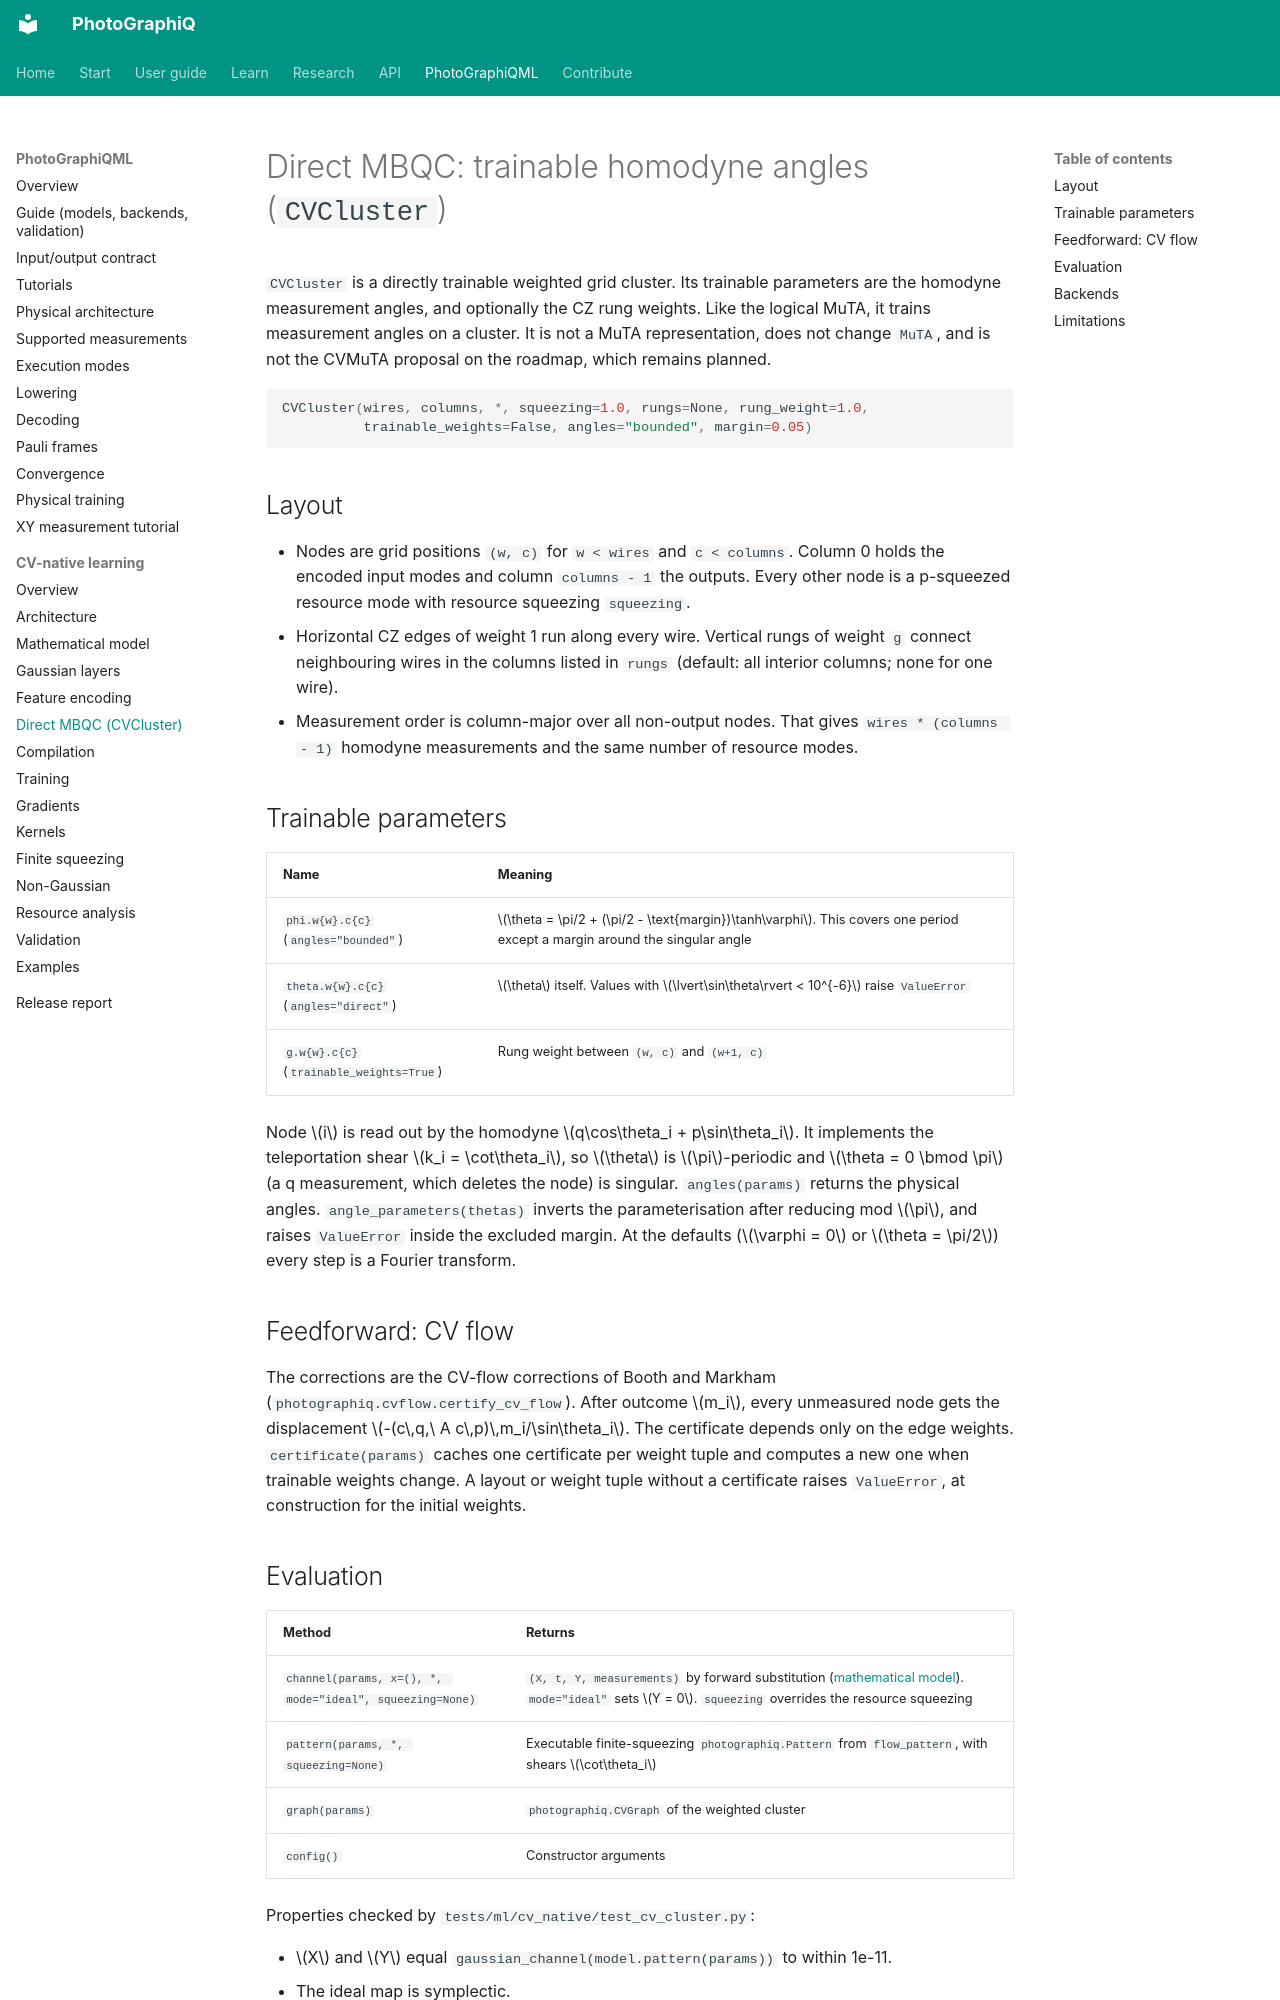

repository: chinmoybiswasdeep/PhotoGraphiQ · page: ml/cv-native/direct-mbqc/index.html · generator: mkdocs

# Direct MBQC: trainable homodyne angles (`CVCluster`)

`CVCluster` is a directly trainable weighted grid cluster. Its trainable parameters are
the homodyne measurement angles, and optionally the CZ rung weights. Like the logical
MuTA, it trains measurement angles on a cluster. It is not a MuTA representation, does not
change `MuTA`, and is not the CVMuTA proposal on the roadmap, which remains planned.

```python
CVCluster(wires, columns, *, squeezing=1.0, rungs=None, rung_weight=1.0,
          trainable_weights=False, angles="bounded", margin=0.05)
```

## Layout

- Nodes are grid positions `(w, c)` for `w < wires` and `c < columns`. Column 0 holds the
  encoded input modes and column `columns - 1` the outputs. Every other node is a
  p-squeezed resource mode with resource squeezing `squeezing`.
- Horizontal CZ edges of weight 1 run along every wire. Vertical rungs of weight `g`
  connect neighbouring wires in the columns listed in `rungs` (default: all interior
  columns; none for one wire).
- Measurement order is column-major over all non-output nodes. That gives
  `wires * (columns - 1)` homodyne measurements and the same number of resource modes.

## Trainable parameters

| Name | Meaning |
| --- | --- |
| `phi.w{w}.c{c}` (`angles="bounded"`) | $\theta = \pi/2 + (\pi/2 - \text{margin})\tanh\varphi$. This covers one period except a margin around the singular angle |
| `theta.w{w}.c{c}` (`angles="direct"`) | $\theta$ itself. Values with $\lvert\sin\theta\rvert < 10^{-6}$ raise `ValueError` |
| `g.w{w}.c{c}` (`trainable_weights=True`) | Rung weight between `(w, c)` and `(w+1, c)` |

Node $i$ is read out by the homodyne $q\cos\theta_i + p\sin\theta_i$. It implements the
teleportation shear $k_i = \cot\theta_i$, so $\theta$ is $\pi$-periodic and
$\theta = 0 \bmod \pi$ (a q measurement, which deletes the node) is singular.
`angles(params)` returns the physical angles. `angle_parameters(thetas)` inverts the
parameterisation after reducing mod $\pi$, and raises `ValueError` inside the excluded
margin. At the defaults ($\varphi = 0$ or $\theta = \pi/2$) every step is a Fourier
transform.

## Feedforward: CV flow

The corrections are the CV-flow corrections of Booth and Markham
(`photographiq.cvflow.certify_cv_flow`). After outcome $m_i$, every unmeasured node gets
the displacement $-(c\,q,\ A c\,p)\,m_i/\sin\theta_i$. The certificate depends only on the
edge weights. `certificate(params)` caches one certificate per weight tuple and computes a
new one when trainable weights change. A layout or weight tuple without a certificate
raises `ValueError`, at construction for the initial weights.
